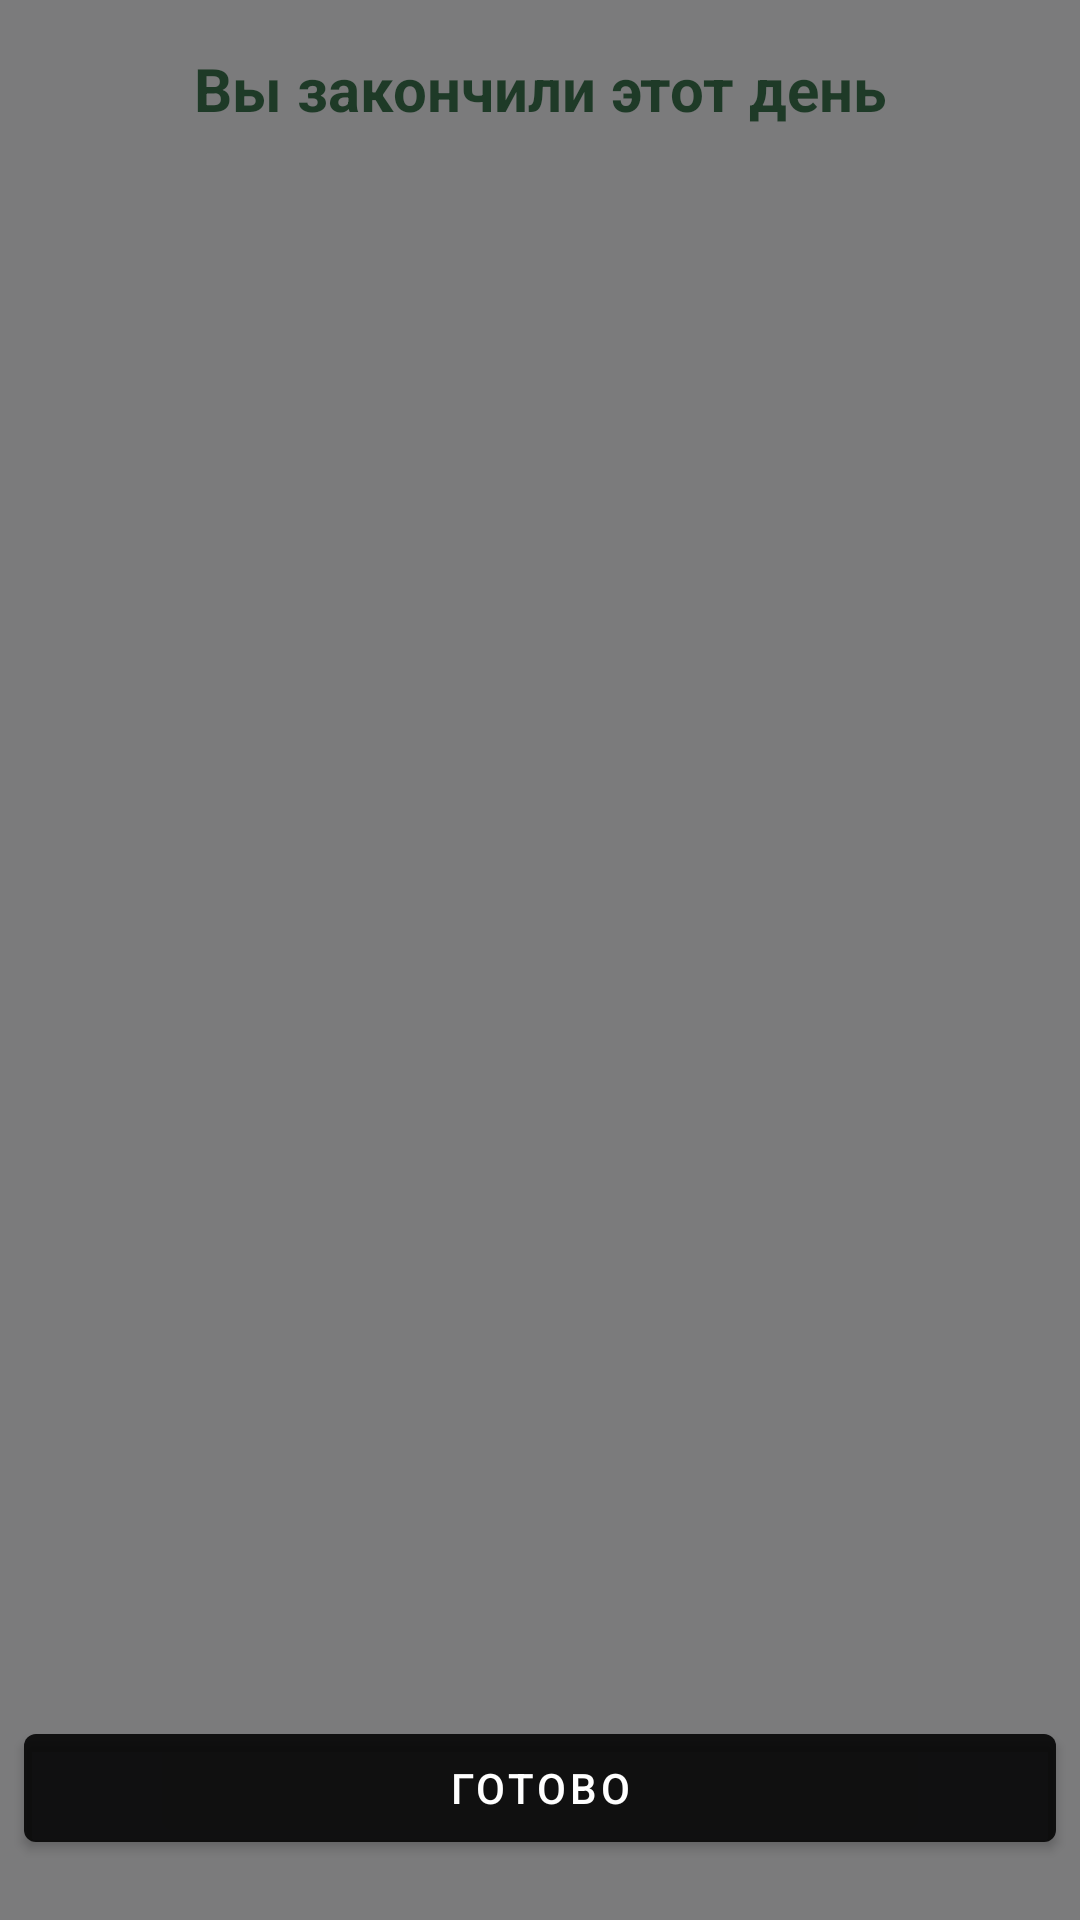

This screen was rendered from an Android layout file. Write that file and the resources it references.
<!-- AndroidManifest.xml: application theme Theme.Fitnes -->
<!-- res/layout/day_finish.xml -->
<?xml version="1.0" encoding="utf-8"?>
<androidx.constraintlayout.widget.ConstraintLayout xmlns:android="http://schemas.android.com/apk/res/android"
    xmlns:app="http://schemas.android.com/apk/res-auto"
    xmlns:tools="http://schemas.android.com/tools"
    android:layout_width="match_parent"
    android:layout_height="match_parent"
    android:background="#7B7B7C">

    <TextView
        android:id="@+id/textView2"
        android:layout_width="wrap_content"
        android:layout_height="wrap_content"
        android:layout_marginTop="16dp"
        android:text="@string/complete_day"
        android:textColor="#1E3A27"
        android:textSize="20sp"
        android:textStyle="bold"
        app:layout_constraintEnd_toEndOf="parent"
        app:layout_constraintStart_toStartOf="parent"
        app:layout_constraintTop_toTopOf="parent" />

    <ImageView
        android:id="@+id/imageView2"
        android:layout_width="0dp"
        android:layout_height="0dp"
        android:layout_marginStart="8dp"
        android:layout_marginEnd="8dp"
        android:layout_marginBottom="100dp"
        app:layout_constraintBottom_toBottomOf="parent"
        app:layout_constraintEnd_toEndOf="parent"
        app:layout_constraintStart_toStartOf="parent"
        app:layout_constraintTop_toBottomOf="@+id/textView2"
        tools:srcCompat="@tools:sample/avatars" />

    <Button
        android:id="@+id/button"
        android:layout_width="0dp"
        android:layout_height="wrap_content"
        android:layout_marginBottom="20dp"
        android:text="@string/complete"
        app:layout_constraintBottom_toBottomOf="parent"
        app:layout_constraintEnd_toEndOf="@+id/imageView2"
        app:layout_constraintStart_toStartOf="@+id/imageView2" />
</androidx.constraintlayout.widget.ConstraintLayout>
<!-- resources referenced by this layout -->
<resources>
  <string name="complete">Готово</string>
  <string name="complete_day">Вы закончили этот день</string>
  <style name="Theme.Fitnes" parent="Theme.MaterialComponents.DayNight.DarkActionBar">
          
          <item name="colorPrimary">#E1030303</item>
          <item name="colorPrimaryVariant">@color/purple_700</item>
          <item name="colorOnPrimary">@color/white</item>
          
          <item name="colorSecondary">@color/blue</item>
          <item name="colorSecondaryVariant">@color/teal_700</item>
          <item name="colorOnSecondary">@color/black</item>
          <item name="colorAccent">#2D5C31</item>
          <item name="android:windowFullscreen">true</item>
          
          <item name="android:statusBarColor" tools:targetApi="l">?attr/colorPrimaryVariant</item>
          
      </style>
  <color name="purple_700">#FF3700B3</color>
  <color name="white">#FFFFFFFF</color>
  <color name="blue">#0043C8</color>
  <color name="teal_700">#FF018786</color>
  <color name="black">#FF000000</color>
</resources>
